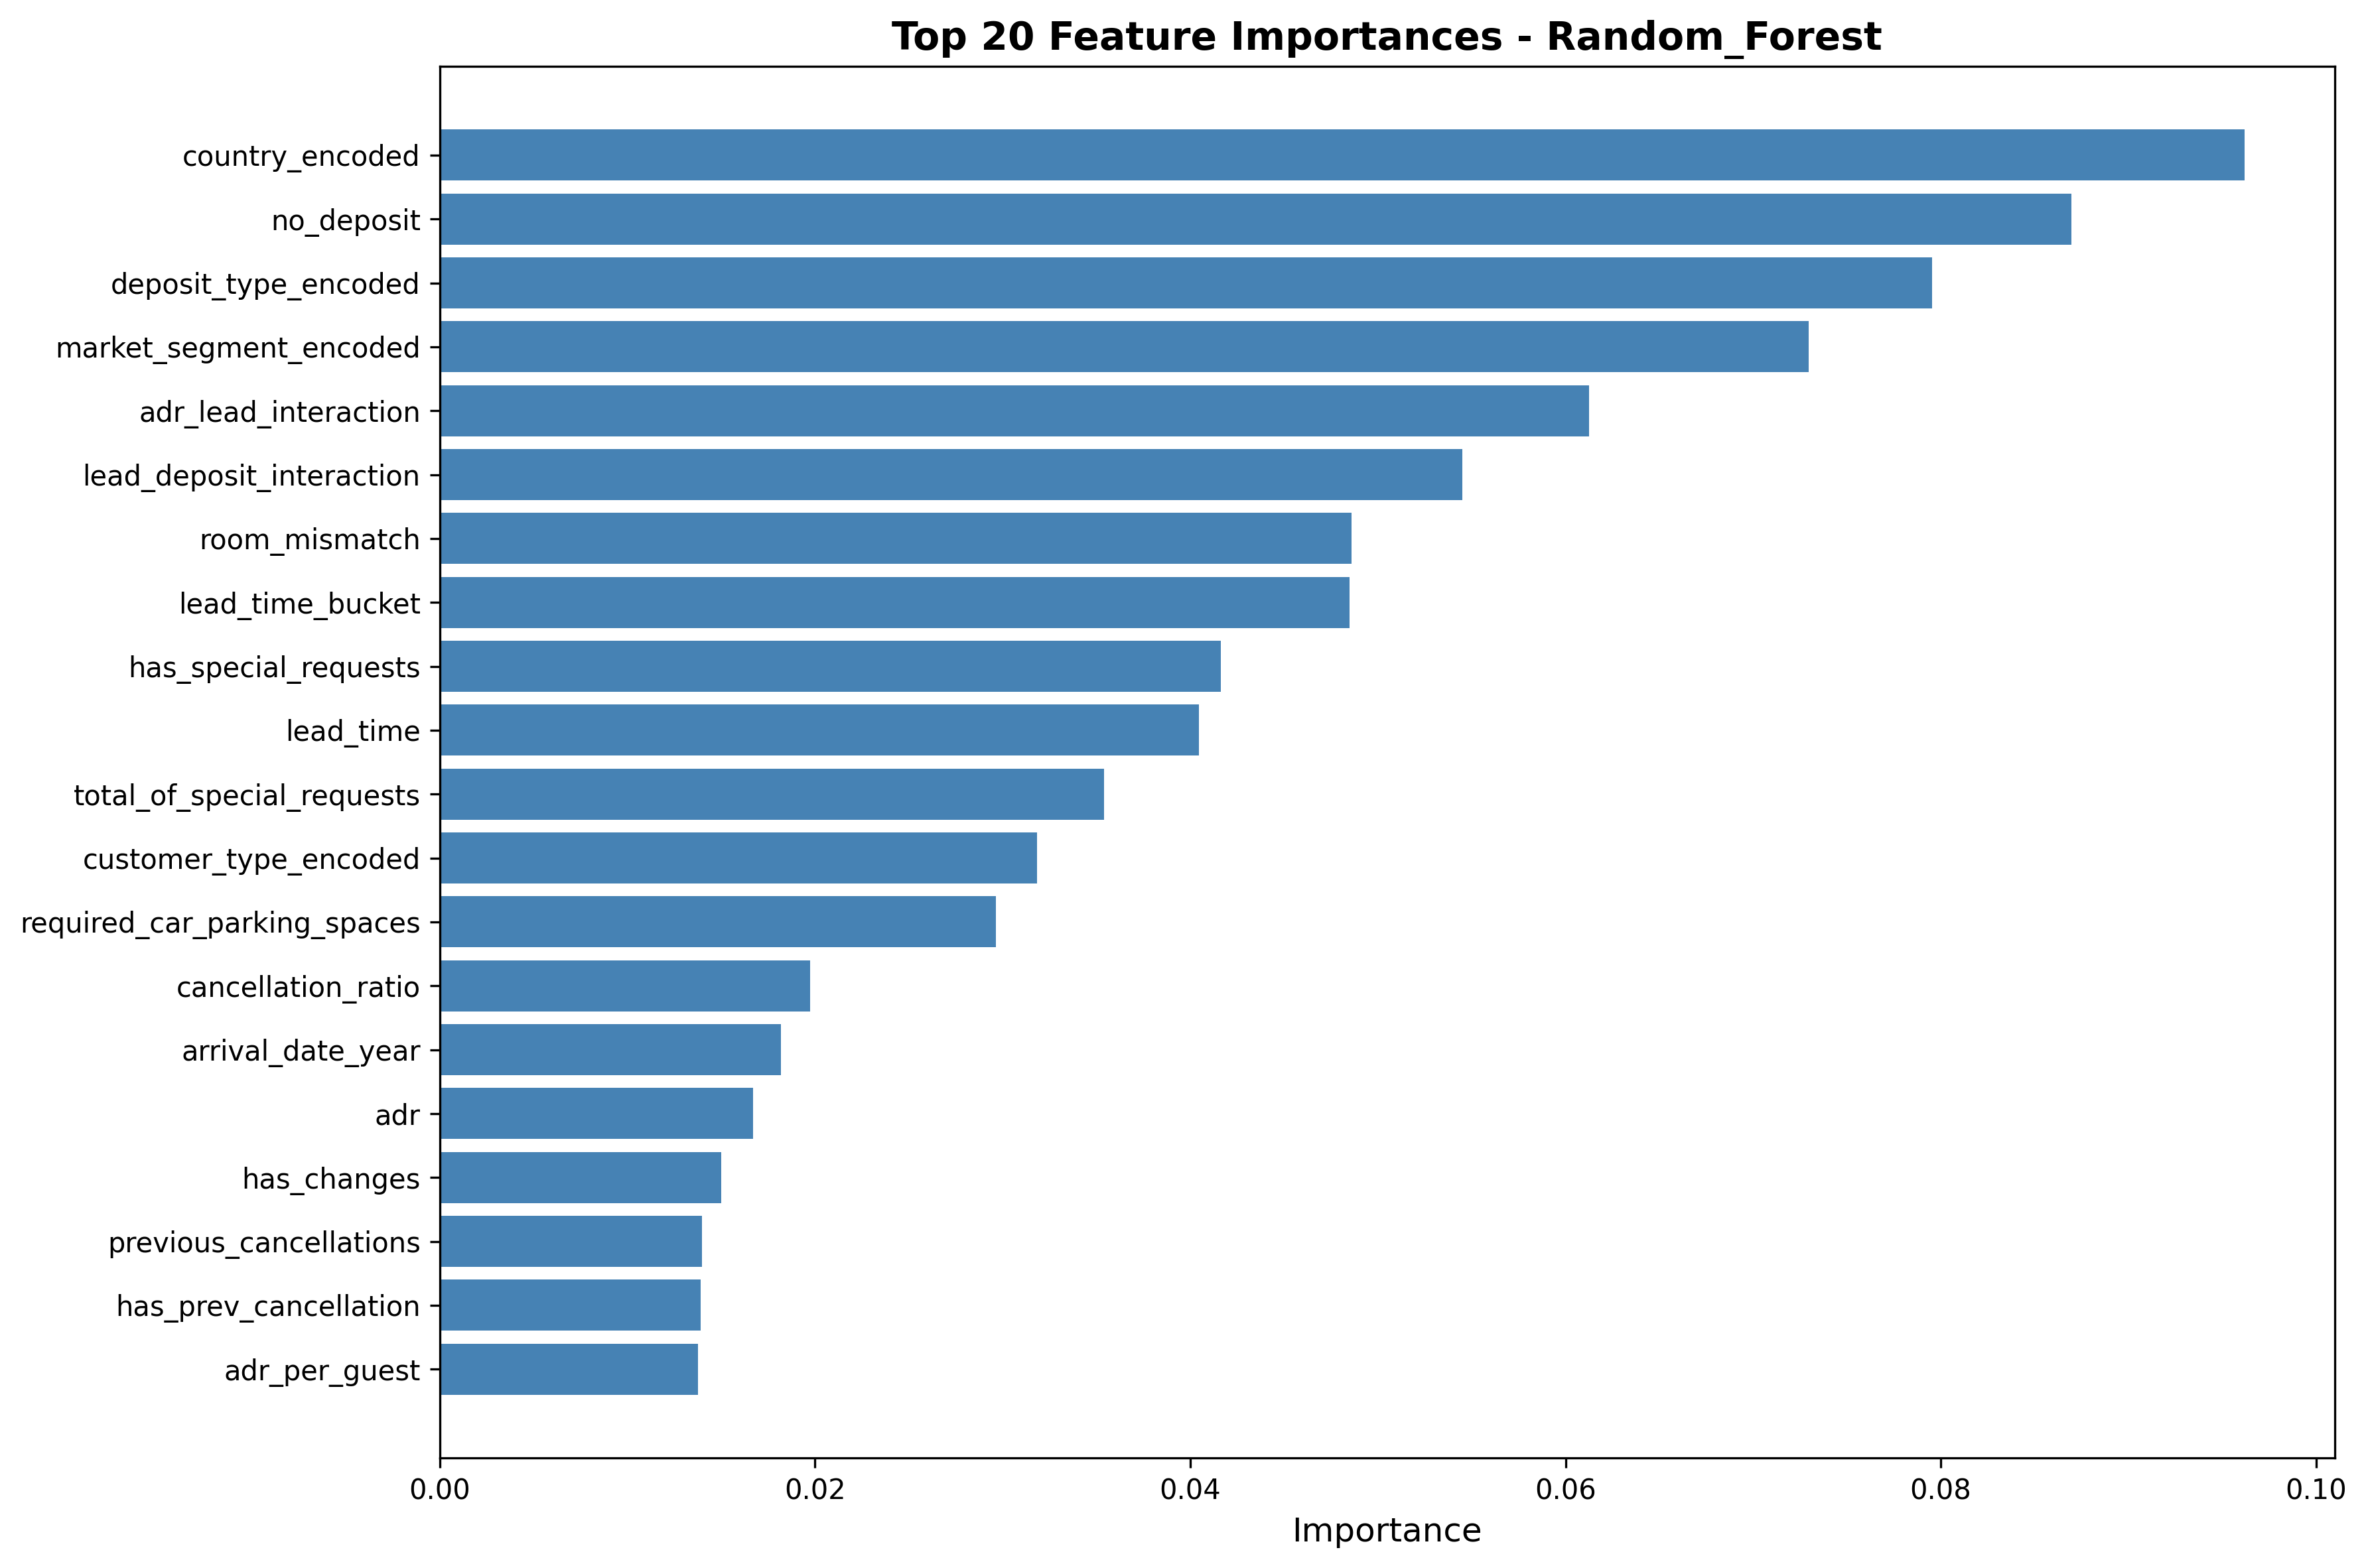

Values plotted in this chart, from the file beside it:
feature, importance
country_encoded, 0.09618
no_deposit, 0.08695
deposit_type_encoded, 0.07955
market_segment_encoded, 0.07297
adr_lead_interaction, 0.06125
lead_deposit_interaction, 0.0545
room_mismatch, 0.0486
lead_time_bucket, 0.04849
has_special_requests, 0.04164
lead_time, 0.04046
total_of_special_requests, 0.0354
customer_type_encoded, 0.03184
required_car_parking_spaces, 0.02964
cancellation_ratio, 0.01974
arrival_date_year, 0.01816
adr, 0.01669
has_changes, 0.01499
previous_cancellations, 0.01397
has_prev_cancellation, 0.01391
adr_per_guest, 0.01376
booking_changes, 0.01362
total_revenue, 0.01133
arrival_date_week_number, 0.0108
assigned_room_type_encoded, 0.009992
revenue_per_guest, 0.009954
price_category, 0.009696
distribution_channel_encoded, 0.00913
total_nights, 0.008895
arrival_month_num, 0.007439
arrival_date_day_of_month, 0.007222
hotel_encoded, 0.006324
stays_in_week_nights, 0.006048
meal_encoded, 0.005153
stay_duration_cat, 0.00491
weekend_ratio, 0.004244
season, 0.004201
long_lead_time, 0.004152
reserved_room_type_encoded, 0.003872
quarter, 0.003857
stays_in_weekend_nights, 0.003798
total_guests, 0.00338
adults, 0.002869
previous_bookings_not_canceled, 0.002856
guest_type, 0.002323
is_peak_season, 0.001447
days_in_waiting_list, 0.0009049
children, 0.0007573
is_repeated_guest, 0.0007242
has_children, 0.0003972
was_on_waitlist, 0.0003908
requests_repeat_interaction, 0.000325
high_modifications, 0.0002197
babies, 6.854475886630756e-05
